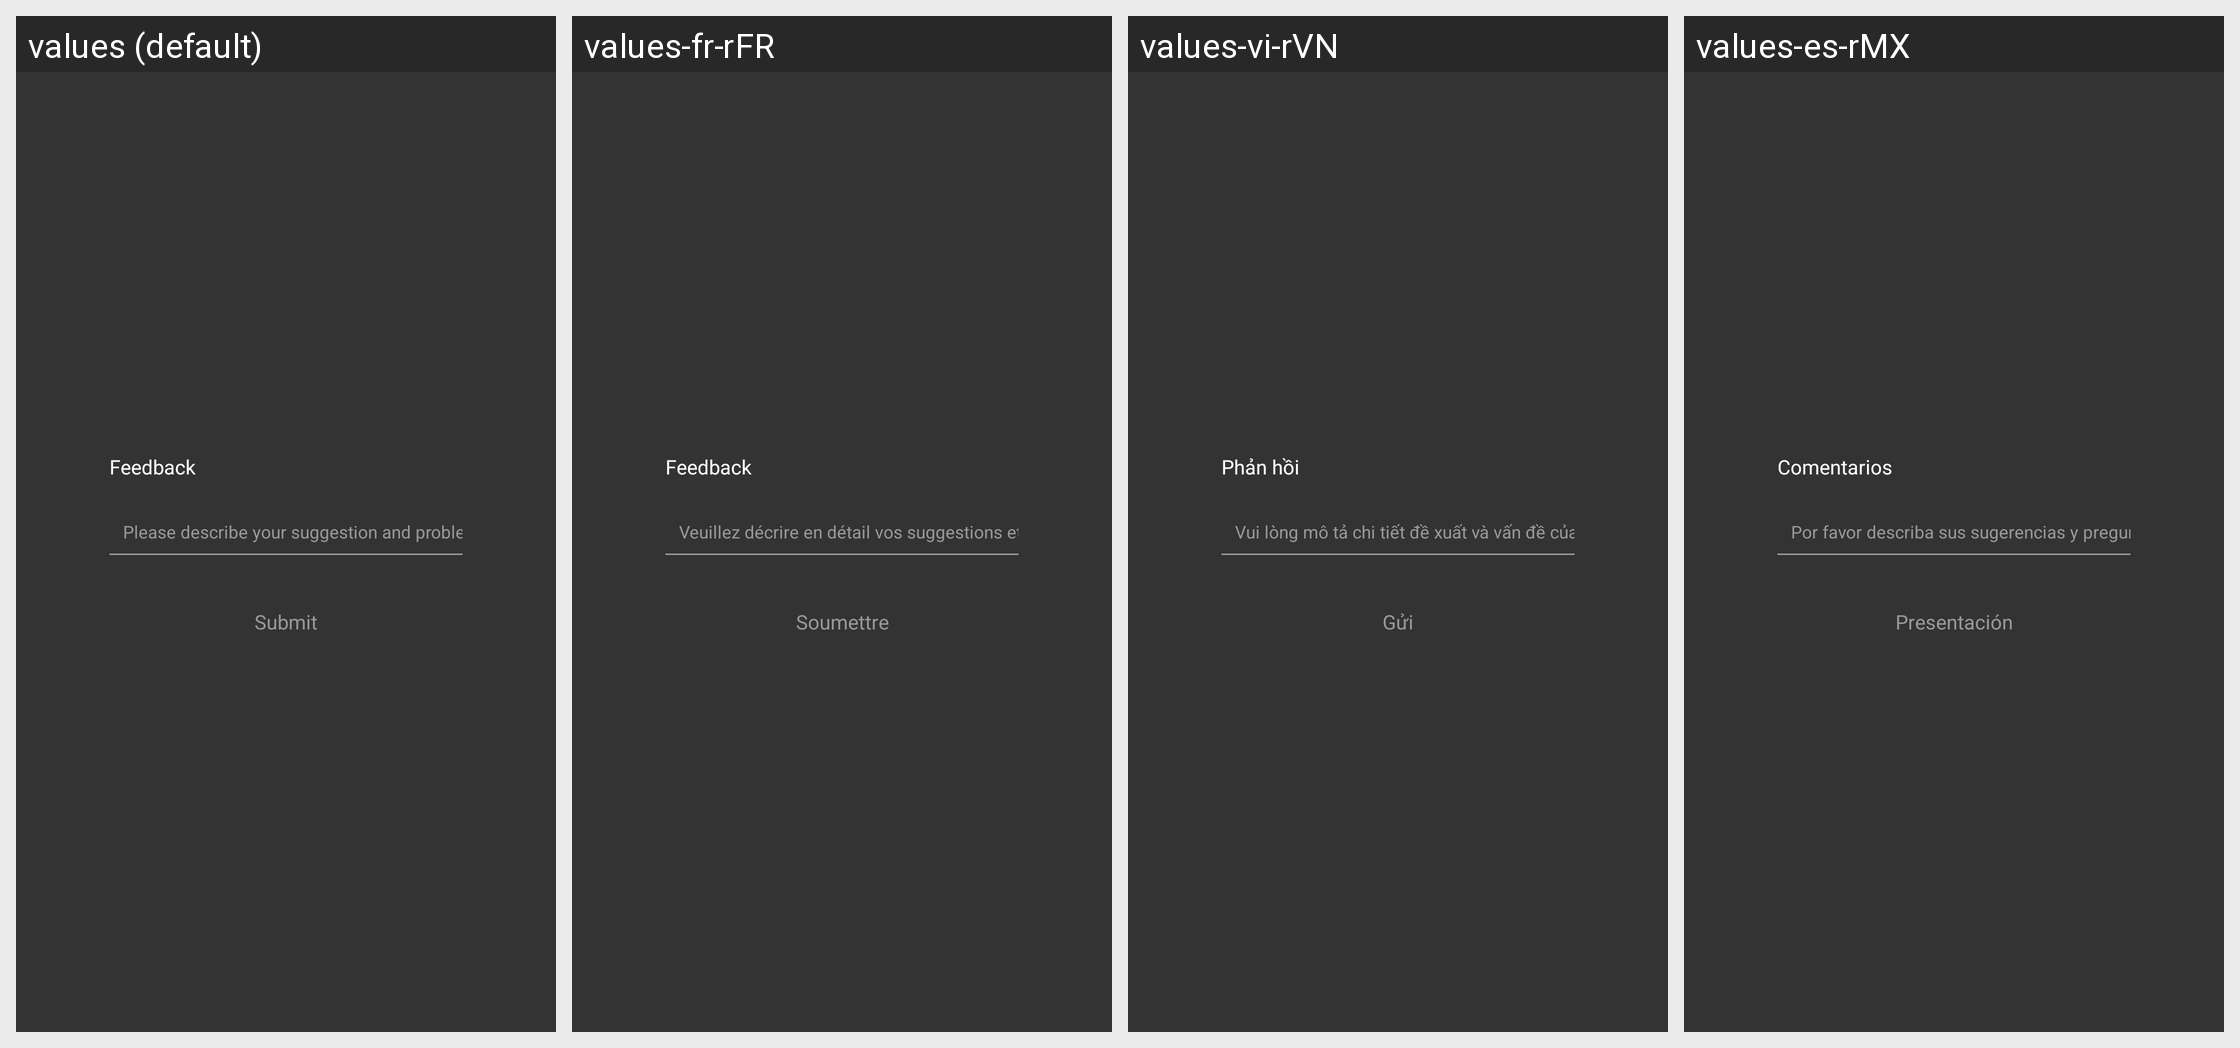

Here is an Android app screen in its default locale and in the app's own translations. Write out the translated-string differences for the strings that appear on this screen.
Android screen res/layout/pop_layout_video_detail_land_feedback.xml rendered under 4 locales, left to right: values (default), values-fr-rFR, values-vi-rVN, values-es-rMX. Device: Nexus 5 (rendered at 1080×1920; each locale shown at half size, 540×960, under a caption strip naming it); theme BrowserTheme.
Other locales in the repository, not shown: values-af, values-am, values-ar, values-ar-rAR, values-as, values-az, values-be, values-bg, values-bn, values-bs, values-ca, values-cs, values-da, values-de, values-el, values-en, values-en-rAU, values-en-rGB, values-en-rUS, values-es, values-es-rES, values-es-rUS, values-et, values-eu, values-fa, values-fi, values-fr, values-fr-rCA, values-gl, values-gu, values-hi, values-hi-rIN, values-hr, values-hu, values-hy, values-id, values-in, values-in-rID, values-is, values-it, values-it-rIT, values-iw, values-ja, values-ka, values-kk, values-km, values-kn, values-ko, values-ky, values-lo, values-lt, values-lv, values-mk, values-ml, values-ml-rIN, values-mn, values-mr, values-ms, values-my, values-nb, values-ne, values-nl, values-or, values-pa, values-pl, values-pt, values-pt-rBR, values-pt-rPT, values-ro, values-ru, values-ru-rRU, values-si, values-sk, values-sl, values-sq, values-sr, values-sv, values-sw, values-ta, values-ta-rIN, values-te, values-te-rIN, values-th, values-th-rTH, values-tl, values-tr, values-uk, values-ur, values-uz, values-vi, values-zh, values-zh-rCN, values-zh-rHK, values-zh-rTW, values-zu.
Strings drawn on this screen, with the default value and each locale's value (text and hints the layout hard-codes, and strings that could not be matched under every locale, appear in the picture but are not listed):

text_mine_feedback
  values: Feedback
  values-fr-rFR: Feedback
  values-vi-rVN: Phản hồi
  values-es-rMX: Comentarios

text_mine_feedback_des
  values: Please describe your suggestion and problem in detail
  values-fr-rFR: Veuillez décrire en détail vos suggestions et questions
  values-vi-rVN: Vui lòng mô tả chi tiết đề xuất và vấn đề của bạn
  values-es-rMX: Por favor describa sus sugerencias y preguntas en detalle.

text_feedback_submit
  values: Submit
  values-fr-rFR: Soumettre
  values-vi-rVN: Gửi
  values-es-rMX: Presentación
